The GitHub repository brunofaria27/image-processing contains a labelled image folder "separate-dataset" with 6 categories: ASC H, ASC US, HSIL, LSIL, negative for intraepithelial lesion, SCC. Examples follow, each with its label.

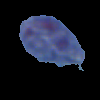
Label: ASC US

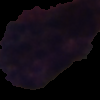
Label: ASC H

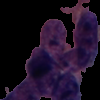
Label: HSIL

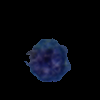
Label: SCC

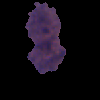
Label: ASC US

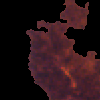
Label: LSIL
